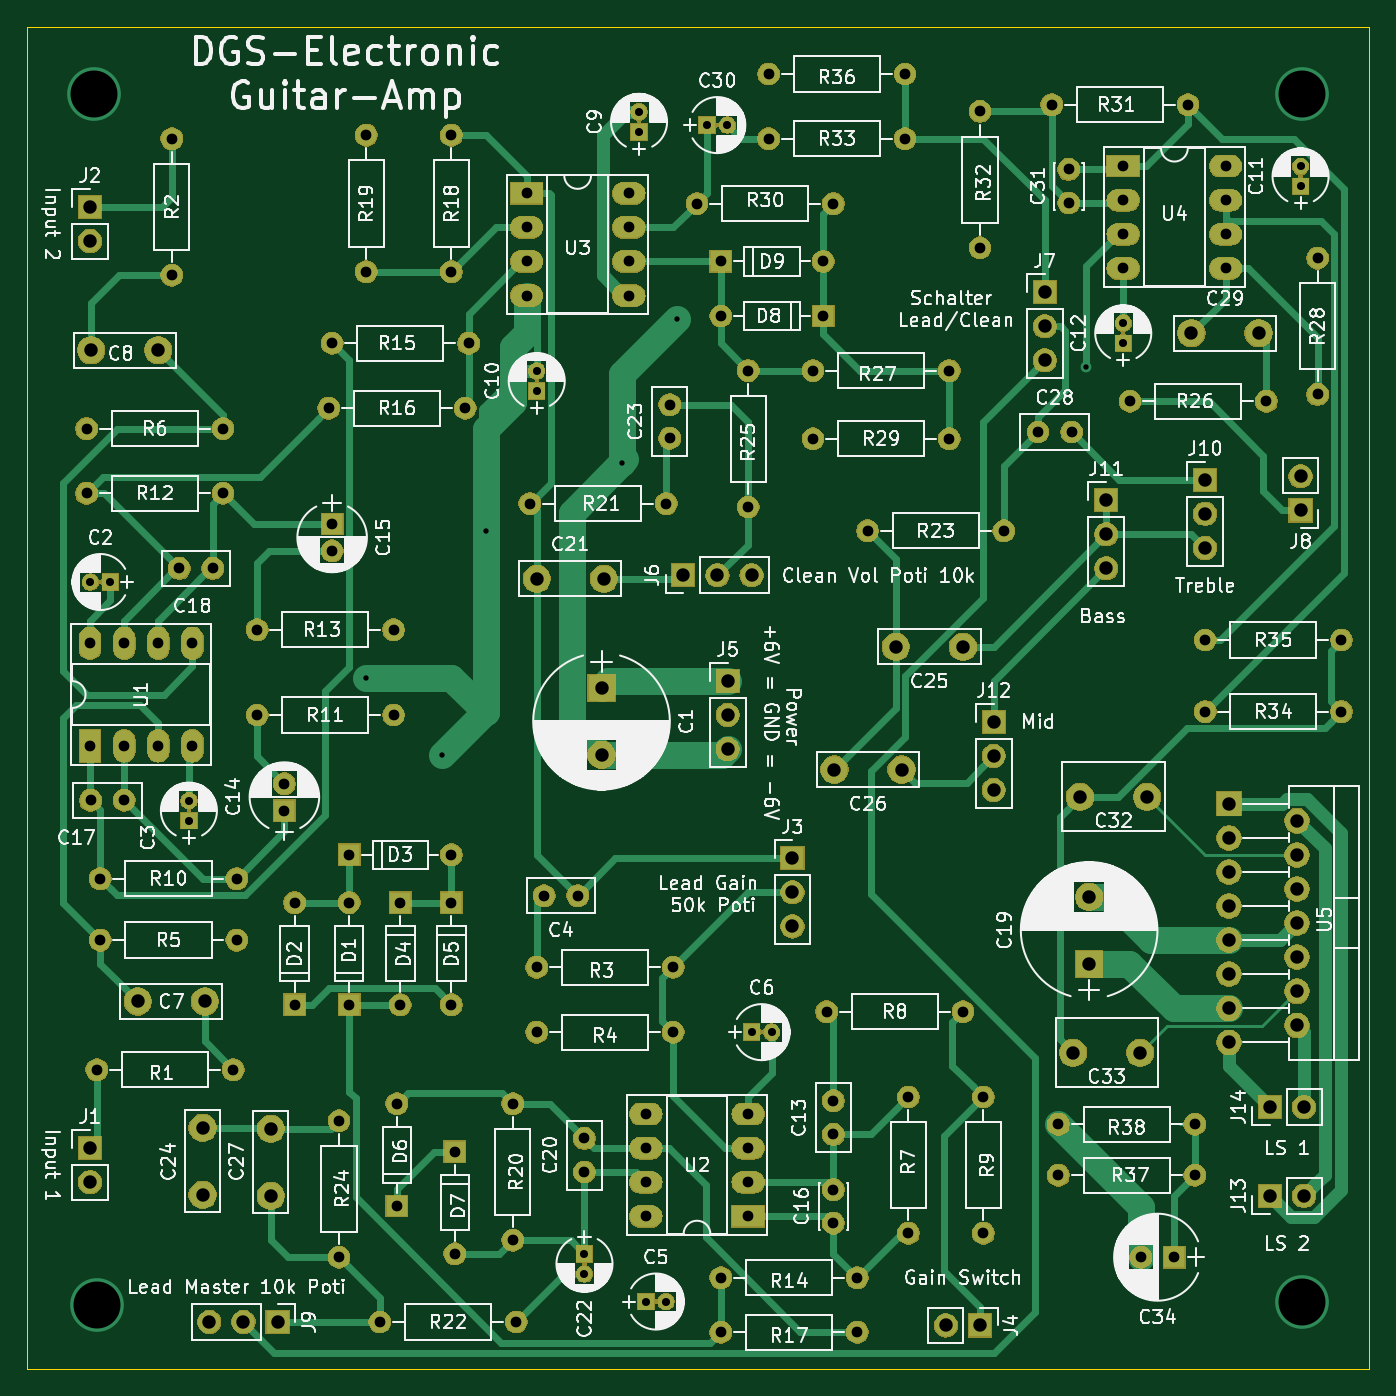
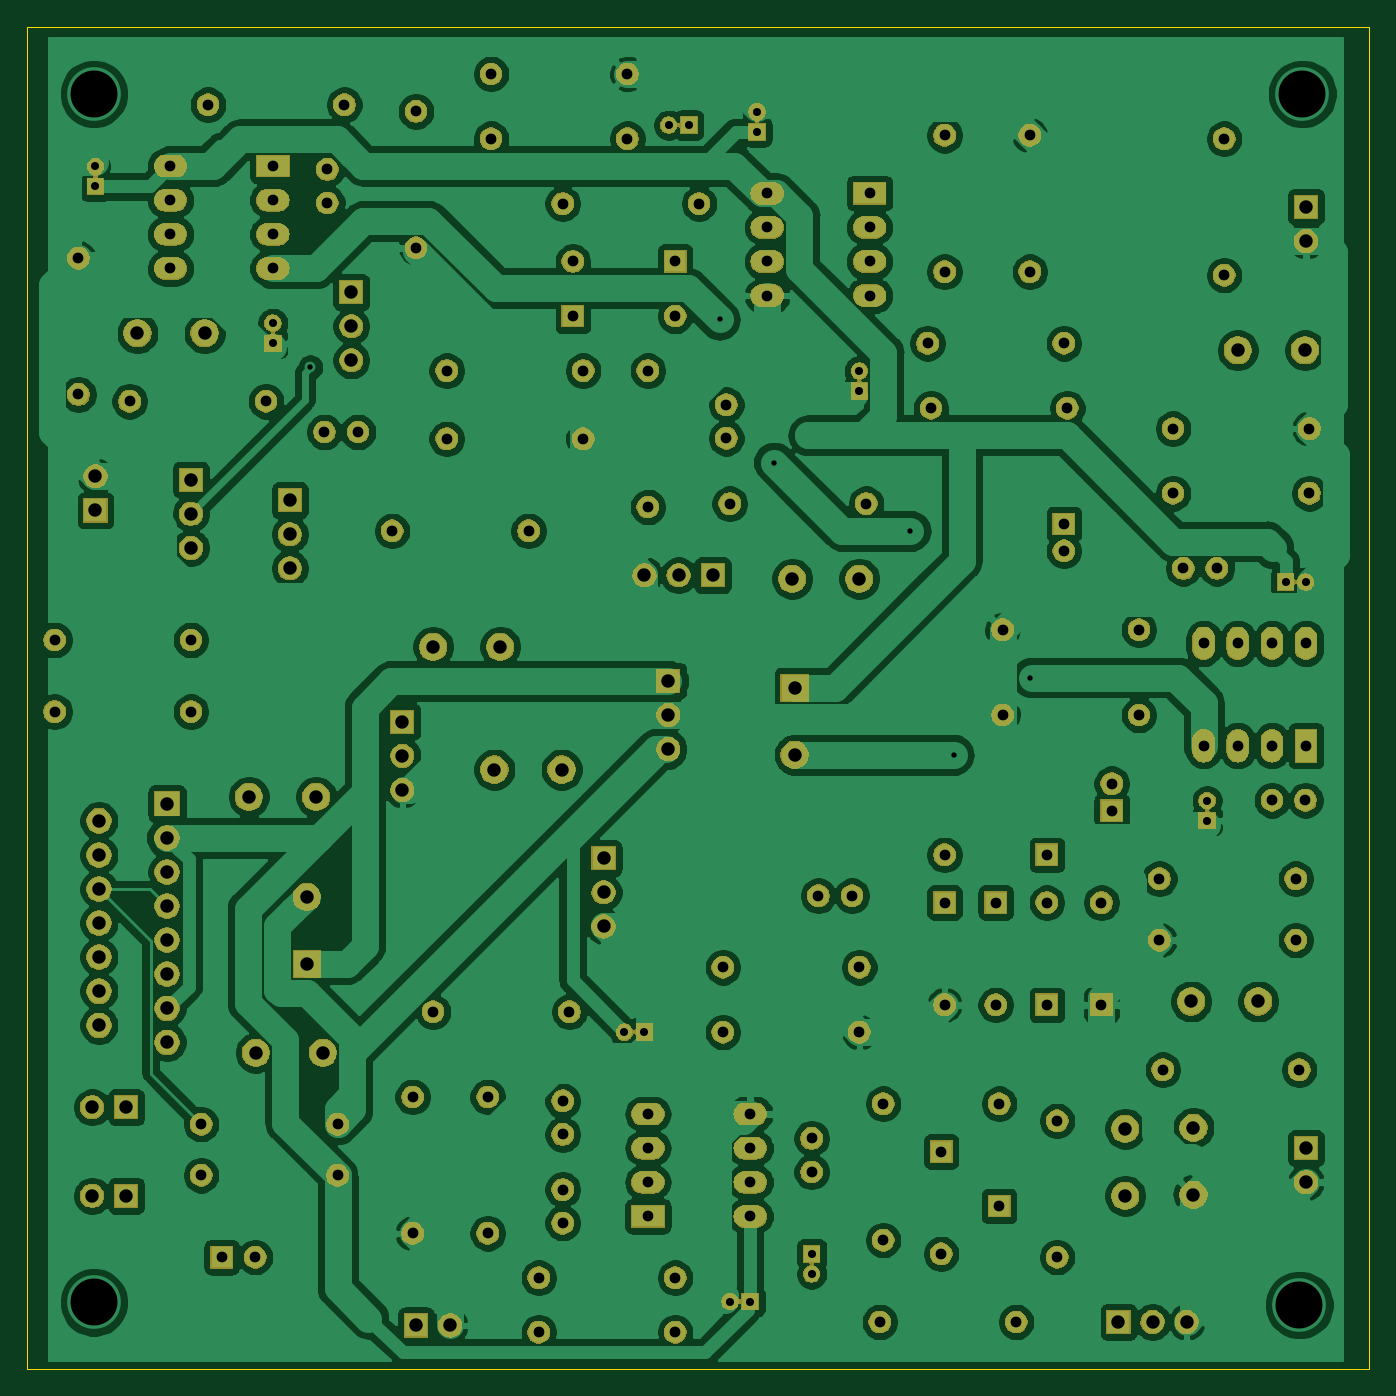
Circuit board: 7 layer files. Board 100.0 x 100.0 mm.
- bottom_copper: E-Guitar-Amp-B_Cu.gbl (411712 bytes)
- bottom_mask: E-Guitar-Amp-B_Mask.gbs (206977 bytes)
- outline: E-Guitar-Amp-Edge_Cuts.gm1 (693 bytes)
- top_copper: E-Guitar-Amp-F_Cu.gtl (27456 bytes)
- top_mask: E-Guitar-Amp-F_Mask.gts (206977 bytes)
- top_silk: E-Guitar-Amp-F_SilkS.gto (240174 bytes)
- drill: E-Guitar-Amp.drl (4269 bytes)

=== bottom_copper: E-Guitar-Amp-B_Cu.gbl (411712 bytes, source omitted) ===
=== bottom_mask: E-Guitar-Amp-B_Mask.gbs (206977 bytes, source omitted) ===
=== outline: E-Guitar-Amp-Edge_Cuts.gm1 ===
G04 #@! TF.GenerationSoftware,KiCad,Pcbnew,5.1.5-5.1.5*
G04 #@! TF.CreationDate,2020-01-01T13:04:27+01:00*
G04 #@! TF.ProjectId,E-Guitar-Amp,452d4775-6974-4617-922d-416d702e6b69,rev?*
G04 #@! TF.SameCoordinates,Original*
G04 #@! TF.FileFunction,Profile,NP*
%FSLAX46Y46*%
G04 Gerber Fmt 4.6, Leading zero omitted, Abs format (unit mm)*
G04 Created by KiCad (PCBNEW 5.1.5-5.1.5) date 2020-01-01 13:04:27*
%MOMM*%
%LPD*%
G04 APERTURE LIST*
%ADD10C,0.050000*%
G04 APERTURE END LIST*
D10*
X120000000Y-145000000D02*
X120000000Y-45000000D01*
X220000000Y-145000000D02*
X120000000Y-145000000D01*
X220000000Y-45000000D02*
X220000000Y-145000000D01*
X120000000Y-45000000D02*
X220000000Y-45000000D01*
M02*

=== top_copper: E-Guitar-Amp-F_Cu.gtl (27456 bytes, source omitted) ===
=== top_mask: E-Guitar-Amp-F_Mask.gts (206977 bytes, source omitted) ===
=== top_silk: E-Guitar-Amp-F_SilkS.gto (240174 bytes, source omitted) ===
=== drill: E-Guitar-Amp.drl ===
M48
; DRILL file {KiCad 5.1.5-5.1.5} date Mi 01 Jan 2020 13:05:54 CET
; FORMAT={3:3/ absolute / metric / suppress leading zeros}
; #@! TF.CreationDate,2020-01-01T13:05:54+01:00
; #@! TF.GenerationSoftware,Kicad,Pcbnew,5.1.5-5.1.5
FMAT,2
METRIC,TZ
T1C0.400
T2C0.600
T3C0.800
T4C1.000
T5C3.500
%
G90
G05
T1
X145288Y-93472
X150956Y-99234
X154178Y-82550
X164338Y-77470
X168402Y-66802
X198882Y-70358
T2
X132080Y-102640
X132080Y-104140
X201676Y-67080
X201676Y-68580
X165608Y-51332
X165608Y-52832
X166116Y-139954
X167616Y-139954
X173990Y-119888
X175490Y-119888
X161544Y-136398
X161544Y-137898
X214884Y-55396
X214884Y-56896
X170688Y-52324
X172188Y-52324
X157988Y-70636
X157988Y-72136
X124738Y-86360
X126238Y-86360
T3
X156210Y-125222
X156210Y-135382
X144018Y-110236
X144018Y-117856
X202184Y-72898
X212344Y-72898
X131358Y-85344
X133858Y-85344
X151638Y-110236
X151638Y-117856
X124754Y-102616
X127254Y-102616
X151638Y-53086
X151638Y-63246
X171704Y-62484
X179324Y-62484
X197612Y-55626
X197612Y-58126
X142748Y-82042
X142748Y-84042
X195326Y-75184
X197826Y-75184
X196850Y-130556
X207010Y-130556
X151892Y-128778
X151892Y-136398
X196342Y-50800
X206502Y-50800
X157480Y-80518
X167640Y-80518
X196850Y-126746
X207010Y-126746
X158536Y-109728
X161036Y-109728
X147828Y-110236
X147828Y-117856
X139954Y-110236
X139954Y-117856
X191262Y-124714
X191262Y-134874
X157988Y-115062
X168148Y-115062
X171704Y-138176
X181864Y-138176
X179578Y-118364
X189738Y-118364
X216154Y-62230
X216154Y-72390
X166116Y-125984
X166116Y-128524
X166116Y-131064
X166116Y-133604
X173736Y-125984
X173736Y-128524
X173736Y-131064
X173736Y-133604
X191008Y-51308
X191008Y-61468
X175260Y-48514
X185420Y-48514
X182626Y-82550
X192786Y-82550
X124460Y-74930
X134620Y-74930
X143256Y-126492
X143256Y-136652
X137160Y-96266
X147320Y-96266
X139192Y-101378
X139192Y-103378
X173736Y-70612
X173736Y-80772
X125476Y-113030
X135636Y-113030
X147574Y-125222
X147574Y-132842
X157226Y-57404
X157226Y-59944
X157226Y-62484
X157226Y-65024
X164846Y-57404
X164846Y-59944
X164846Y-62484
X164846Y-65024
X185674Y-124714
X185674Y-134874
X124714Y-90932
X124714Y-98552
X127254Y-90932
X127254Y-98552
X129794Y-90932
X129794Y-98552
X132334Y-90932
X132334Y-98552
X161544Y-127802
X161544Y-130302
X178562Y-70612
X188722Y-70612
X125222Y-122682
X135382Y-122682
X180086Y-125008
X180086Y-127508
X144018Y-106680
X151638Y-106680
X130810Y-53340
X130810Y-63500
X178562Y-75692
X188722Y-75692
X201676Y-55372
X201676Y-57912
X201676Y-60452
X201676Y-62992
X209296Y-55372
X209296Y-57912
X209296Y-60452
X209296Y-62992
X137160Y-89916
X147320Y-89916
X169926Y-58166
X180086Y-58166
X124460Y-79756
X134620Y-79756
X202986Y-136652
X205486Y-136652
X146304Y-141478
X156464Y-141478
X167894Y-73152
X167894Y-75652
X171704Y-142240
X181864Y-142240
X207772Y-96012
X217932Y-96012
X142748Y-68580
X152908Y-68580
X175260Y-53340
X185420Y-53340
X180086Y-131612
X180086Y-134112
X157988Y-119888
X168148Y-119888
X207772Y-90678
X217932Y-90678
X145288Y-53086
X145288Y-63246
X142494Y-73406
X152654Y-73406
X125476Y-108458
X135636Y-108458
X171704Y-66548
X179324Y-66548
T4
X124794Y-69088
X129794Y-69088
X128270Y-117602
X133270Y-117602
X212598Y-132080
X215138Y-132080
X200406Y-80264
X200406Y-82804
X200406Y-85344
X133096Y-127000
X133096Y-132000
X124714Y-58420
X124714Y-60960
X184738Y-91186
X189738Y-91186
X138176Y-127080
X138176Y-132080
X133604Y-141478
X136144Y-141478
X138684Y-141478
X207772Y-78740
X207772Y-81280
X207772Y-83820
X172212Y-93726
X172212Y-96266
X172212Y-98806
X124714Y-128524
X124714Y-131064
X157988Y-86106
X162988Y-86106
X214884Y-78486
X214884Y-81026
X199136Y-109808
X199136Y-114808
X195834Y-64770
X195834Y-67310
X195834Y-69850
X162814Y-94234
X162814Y-99234
X212598Y-125476
X215138Y-125476
X188468Y-141732
X191008Y-141732
X180166Y-100330
X185166Y-100330
X177038Y-106934
X177038Y-109474
X177038Y-112014
X209550Y-102870
X209550Y-105410
X209550Y-107950
X209550Y-110490
X209550Y-113030
X209550Y-115570
X209550Y-118110
X209550Y-120650
X214630Y-104140
X214630Y-106680
X214630Y-109220
X214630Y-111760
X214630Y-114300
X214630Y-116840
X214630Y-119380
X206756Y-67818
X211756Y-67818
X168910Y-85852
X171450Y-85852
X173990Y-85852
X192024Y-96774
X192024Y-99314
X192024Y-101854
X197946Y-121412
X202946Y-121412
X198454Y-102362
X203454Y-102362
T5
X125000Y-50000
X125222Y-140208
X215000Y-50000
X215000Y-140000
T0
M30

